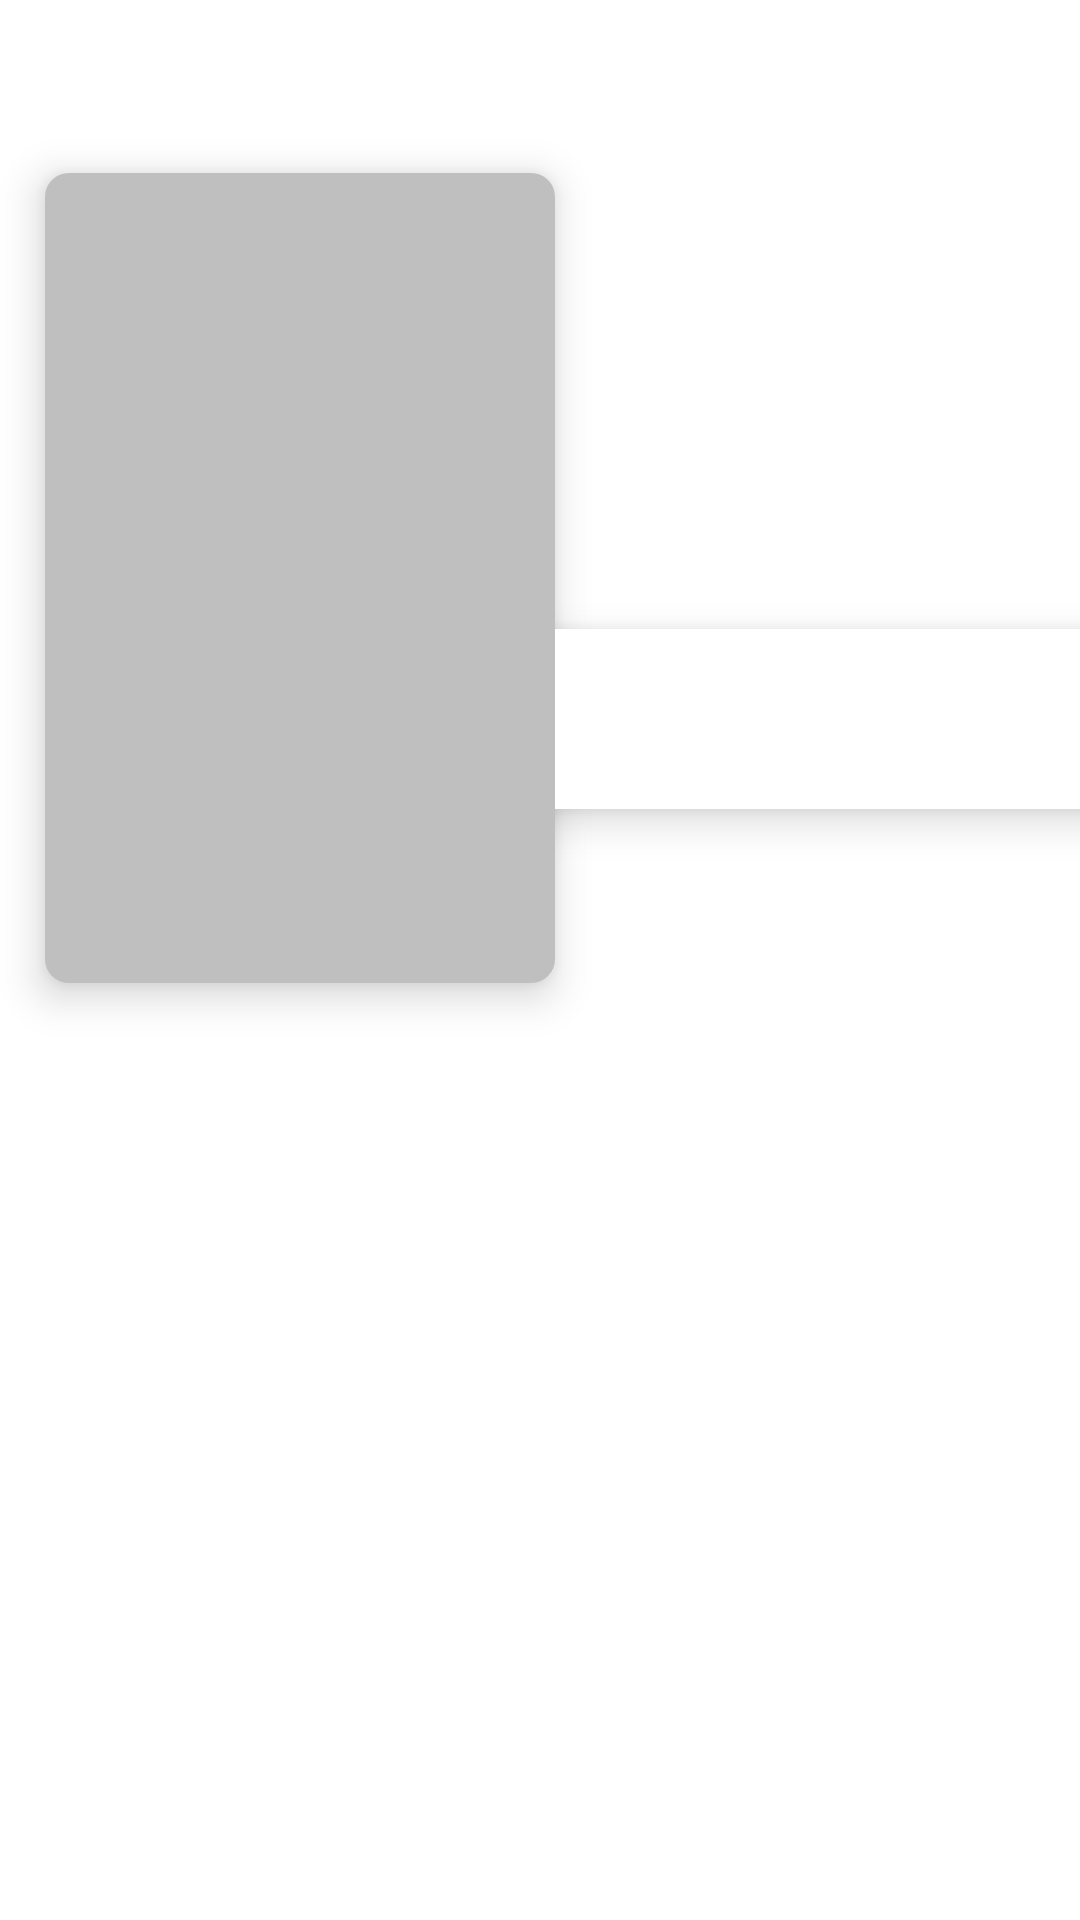

Android layout source for this screen:
<!-- AndroidManifest.xml: application theme Theme.Gowl -->
<!-- res/layout/select_activity_serials.xml -->
<?xml version="1.0" encoding="utf-8"?>
<androidx.constraintlayout.widget.ConstraintLayout xmlns:android="http://schemas.android.com/apk/res/android"
    xmlns:tools="http://schemas.android.com/tools"
    android:layout_width="match_parent"
    android:layout_height="match_parent"
    xmlns:app="http://schemas.android.com/apk/res-auto">

    <ProgressBar
        android:id="@+id/progressBarSelectActivitySerial"
        android:layout_width="50dp"
        android:layout_height="50dp"
        android:visibility="gone"
        app:layout_constraintTop_toTopOf="parent"
        app:layout_constraintStart_toStartOf="parent"
        app:layout_constraintEnd_toEndOf="parent"
        app:layout_constraintBottom_toBottomOf="parent"
        />


    <androidx.cardview.widget.CardView
        android:id="@+id/cardTextSerial"
        android:layout_width="200dp"
        android:layout_height="60dp"

        app:cardCornerRadius="8dp"
        app:cardElevation="8dp"
        app:layout_constraintBottom_toBottomOf="parent"
        app:layout_constraintEnd_toEndOf="parent"
        app:layout_constraintStart_toEndOf="@+id/cardViewPage"
        app:layout_constraintTop_toBottomOf="@+id/recycleSelectImgHead"
        app:layout_constraintVertical_bias="0.025">

        <TextView
            android:id="@+id/tv_SelectPage_Serial"
            android:layout_width="wrap_content"
            android:layout_height="wrap_content"
            android:layout_margin="5dp"
            android:shadowColor="#070707"
            android:shadowDx="5"
            android:textStyle="bold" />


    </androidx.cardview.widget.CardView>

    <androidx.recyclerview.widget.RecyclerView
        android:id="@+id/recycleSelectImgHead"
        android:layout_width="match_parent"
        android:layout_height="200dp"
        app:layout_constraintEnd_toEndOf="parent"
        app:layout_constraintStart_toStartOf="parent"
        app:layout_constraintTop_toTopOf="parent"
        app:layout_constraintVertical_bias="0.125"/>


    <androidx.cardview.widget.CardView
        android:id="@+id/cardViewPage"
        android:layout_width="170dp"
        android:layout_height="270dp"
        android:layout_margin="15dp"
        android:layout_marginStart="16dp"
        app:cardCornerRadius="8dp"
        app:cardElevation="8dp"
        app:layout_constraintBottom_toBottomOf="parent"
        app:layout_constraintStart_toStartOf="parent"
        app:layout_constraintTop_toTopOf="parent"
        app:layout_constraintVertical_bias="0.125">


        <ImageView
            android:id="@+id/imageSelectSerial"
            android:layout_width="match_parent"
            android:layout_height="match_parent"
            android:scaleType="centerCrop"
            android:src="#88888888" />
    </androidx.cardview.widget.CardView>



        <WebView
            android:id="@+id/webViews"
            android:layout_width="-4540dp"
            android:layout_height="-5569dp"
            app:layout_constraintBottom_toBottomOf="parent"
            app:layout_constraintEnd_toEndOf="parent" />


    <ScrollView
        android:id="@+id/scrollables"
        android:layout_width="match_parent"
        android:layout_height="match_parent"
        android:layout_marginTop="350dp"
        app:layout_constraintBottom_toBottomOf="parent"
        app:layout_constraintEnd_toEndOf="parent"
        app:layout_constraintStart_toStartOf="parent"
        app:layout_constraintTop_toBottomOf="@+id/cardTextSerial">

        <LinearLayout
            android:layout_width="match_parent"
            android:layout_height="wrap_content"
            android:orientation="vertical">

            <androidx.recyclerview.widget.RecyclerView
                android:id="@+id/selectSeries"
                android:layout_width="match_parent"
                android:layout_height="wrap_content"
                 />

            <androidx.recyclerview.widget.RecyclerView
                android:id="@+id/selectSisons"
                android:layout_width="match_parent"
                android:layout_height="wrap_content"
                 />

        </LinearLayout>

    </ScrollView>



</androidx.constraintlayout.widget.ConstraintLayout>
<!-- resources referenced by this layout -->
<resources>
  <style name="Theme.Gowl" parent="Theme.MaterialComponents.DayNight.NoActionBar">
          
          <item name="colorPrimary">#121212</item>
          <item name="colorPrimaryVariant">#121212</item>
          <item name="colorOnPrimary">#121212</item>
          
          <item name="colorSecondary">@color/teal_200</item>
          <item name="colorSecondaryVariant">@color/teal_700</item>
          <item name="colorOnSecondary">@color/black</item>
          
          <item name="android:statusBarColor" tools:targetApi="l">?attr/colorPrimaryVariant</item>
          <item name="android:windowLightStatusBar">true</item>
          
      </style>
  <!-- not gathered from this repository: default colours our renderer supplied (Android Studio template values) -->
  <color name="teal_200">#FF03DAC5</color>
  <color name="teal_700">#FF018786</color>
  <color name="black">#FF000000</color>
</resources>
